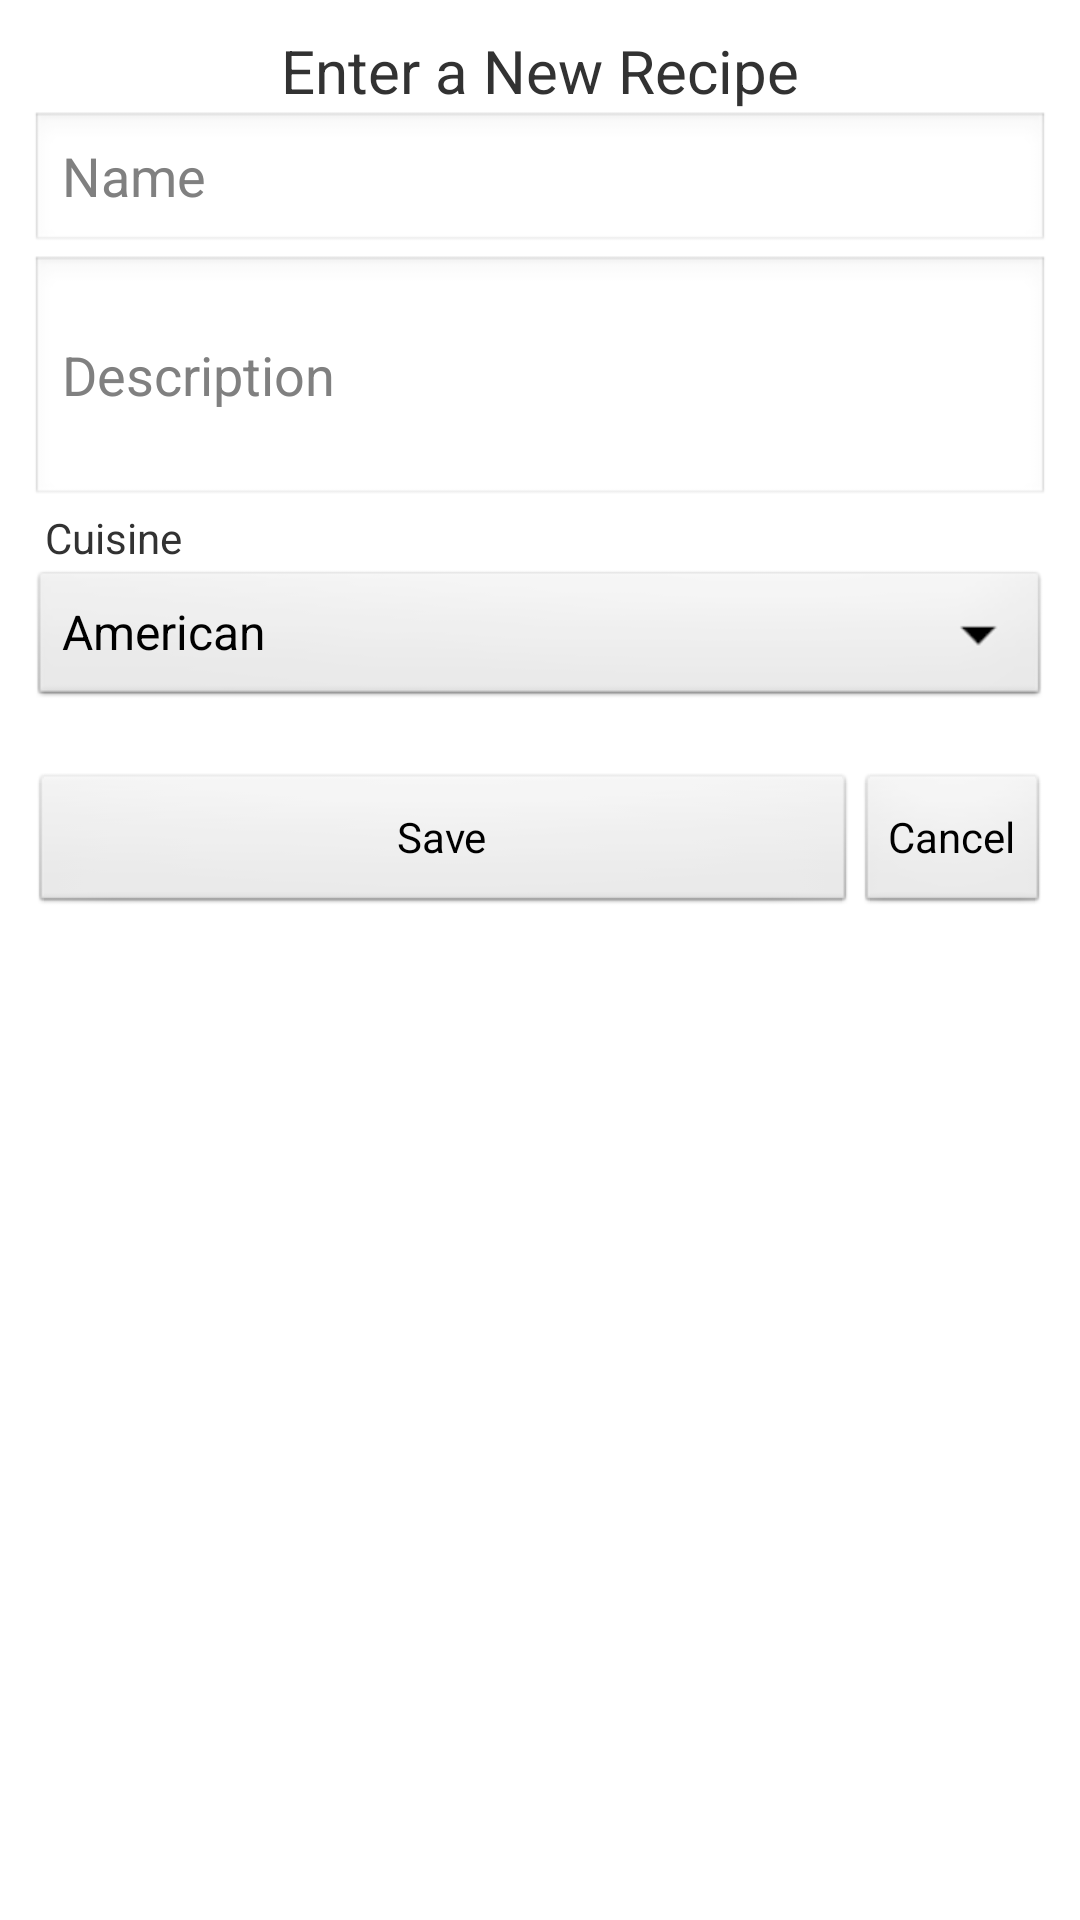

Here is an Android app screen rendered from its layout file. Give the layout XML and the strings, colors and styles it references.
<!-- AndroidManifest.xml: application theme android:Theme.Light -->
<!-- res/layout/recipe_tab_new.xml -->
<?xml version="1.0" encoding="utf-8"?>
<LinearLayout xmlns:android="http://schemas.android.com/apk/res/android"
    android:id="@+id/root_layout"
    android:orientation="vertical"
    android:layout_width="fill_parent"
    android:layout_height="fill_parent"
    android:layout_gravity="center"
    android:padding="10dp">
    <LinearLayout
        android:id="@+id/newsub_layout"
        android:orientation="horizontal"
        android:layout_width="fill_parent"
        android:layout_height="wrap_content"
        android:gravity="center">
        <TextView
            android:id="@+id/new_search_button"
            android:layout_width="wrap_content"
            android:layout_height="wrap_content"
            android:text="Enter a New Recipe"
            android:textSize="20dp" />
    </LinearLayout>
    <ScrollView
        android:id="@+id/mainscroll_layout"
        android:layout_width="fill_parent"
        android:layout_height="wrap_content">
        <LinearLayout
            android:id="@+id/recipe_table"
            android:layout_width="fill_parent"
            android:layout_height="wrap_content"
            android:orientation="vertical">
            <EditText
                android:id="@+id/name_new"
                android:layout_width="fill_parent"
                android:layout_height="wrap_content"
                android:hint="Name"
                android:lines="1"/>
            <EditText android:id="@+id/description_new"
                android:layout_width="fill_parent"
                android:layout_height="wrap_content"
                android:hint="Description"
                android:lines="3" />
            <TextView
                android:id="@+id/cuisine_display"
                android:layout_width="wrap_content"
                android:layout_height="wrap_content"
                android:text="Cuisine"
                android:paddingLeft="5dp"/>
            <Spinner
                android:id="@+id/cuisine_new"
                android:layout_width="fill_parent"
                android:layout_height="wrap_content"
                android:entries="@array/opt_cuisine_list"
                android:prompt="@string/main_menu_new_cuisine" />
            <TableLayout
                android:id="@+id/recipe_buttons_table"
                android:layout_width="fill_parent"
                android:layout_height="wrap_content"
                android:orientation="horizontal"
                android:layout_gravity="center"
                android:gravity="center"
                android:stretchColumns="1"
                android:paddingTop="20dp">
                <TableRow>
                    <Button
                        android:id="@+id/save_recipe"
                        android:layout_width="fill_parent"
                        android:layout_height="wrap_content"
                        android:layout_column="1"
                        android:text="Save" />
                    <Button
                        android:id="@+id/cancel_recipe"
                        android:layout_width="wrap_content"
                        android:layout_height="wrap_content"
                        android:text="Cancel" />
                </TableRow>
            </TableLayout>
        </LinearLayout>
    </ScrollView>
</LinearLayout>
<!-- resources referenced by this layout -->
<resources>
  <string-array name="opt_cuisine_list">
          <item>American</item>
          <item>Thai</item>
          <item>Mediterranean</item>
          <item>Fusion</item>
          <item>Other</item>
      </string-array>
  <string name="main_menu_new_cuisine">MainMenuNewCuisine</string>
</resources>
